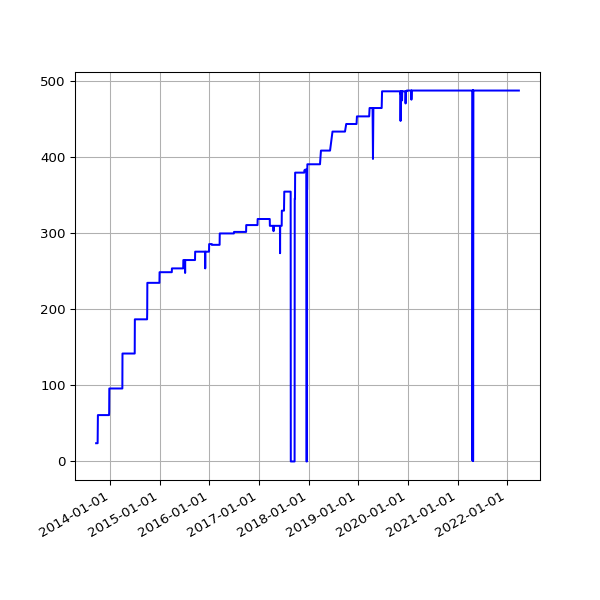

Data behind this chart, as committed beside it:
date, value
2013-09-19 02:16:07 +0100, 24
2013-09-20 02:42:51 +0100, 24
2013-09-21 02:35:34 +0100, 24
2013-09-22 02:42:30 +0100, 24
2013-09-23 14:45:25 +0100, 24
2013-09-24 02:24:38 +0100, 24
2013-09-25 02:24:18 +0100, 24
2013-09-25 11:14:19 +0100, 24
2013-09-25 15:24:36 +0100, 24
2013-09-27 03:04:57 +0100, 24
2013-09-28 02:34:11 +0100, 24
2013-09-29 02:37:28 +0100, 24
2013-09-30 02:41:33 +0100, 24
2013-10-01 02:48:10 +0100, 52
2013-10-02 02:40:18 +0100, 61
2013-10-03 02:50:49 +0100, 61
2013-10-04 02:42:18 +0100, 61
2013-10-05 02:35:24 +0100, 61
2013-10-06 02:35:14 +0100, 61
2013-10-07 02:36:02 +0100, 61
2013-10-08 02:48:25 +0100, 61
2013-10-09 02:44:15 +0100, 61
2013-10-10 02:42:47 +0100, 61
2013-10-11 02:43:24 +0100, 61
2013-10-12 02:36:46 +0100, 61
2013-10-13 02:34:49 +0100, 61
2013-10-16 02:38:31 +0100, 61
2013-10-17 02:38:11 +0100, 61
2013-10-18 03:54:04 +0100, 61
2013-10-19 04:22:37 +0100, 61
2013-10-20 03:47:14 +0100, 61
2013-10-21 03:33:15 +0100, 61
2013-10-22 03:54:27 +0100, 61
2013-10-23 04:08:12 +0100, 61
2013-10-24 03:23:20 +0100, 61
2013-10-25 03:49:11 +0100, 61
2013-10-26 02:58:11 +0100, 61
2013-10-27 04:56:02 +0000, 61
2013-10-28 03:29:04 +0000, 61
2013-10-29 03:34:38 +0000, 61
2013-10-30 03:44:23 +0000, 61
2013-10-31 04:16:06 +0000, 61
2013-11-01 19:13:36 +0000, 61
2013-11-04 10:02:58 +0000, 61
2013-11-05 03:51:50 +0000, 61
2013-11-06 03:39:36 +0000, 61
2013-11-07 03:44:18 +0000, 61
2013-11-08 03:49:56 +0000, 61
2013-11-09 04:02:57 +0000, 61
2013-11-10 03:28:18 +0000, 61
2013-11-11 03:43:31 +0000, 61
2013-11-12 04:09:49 +0000, 61
2013-11-13 04:17:11 +0000, 61
2013-11-14 03:34:20 +0000, 61
2013-11-15 03:40:17 +0000, 61
2013-11-16 03:32:06 +0000, 61
2013-11-17 03:26:32 +0000, 61
2013-11-18 03:40:30 +0000, 61
2013-11-19 03:32:58 +0000, 61
2013-11-20 03:45:31 +0000, 61
... 3,084 more rows
